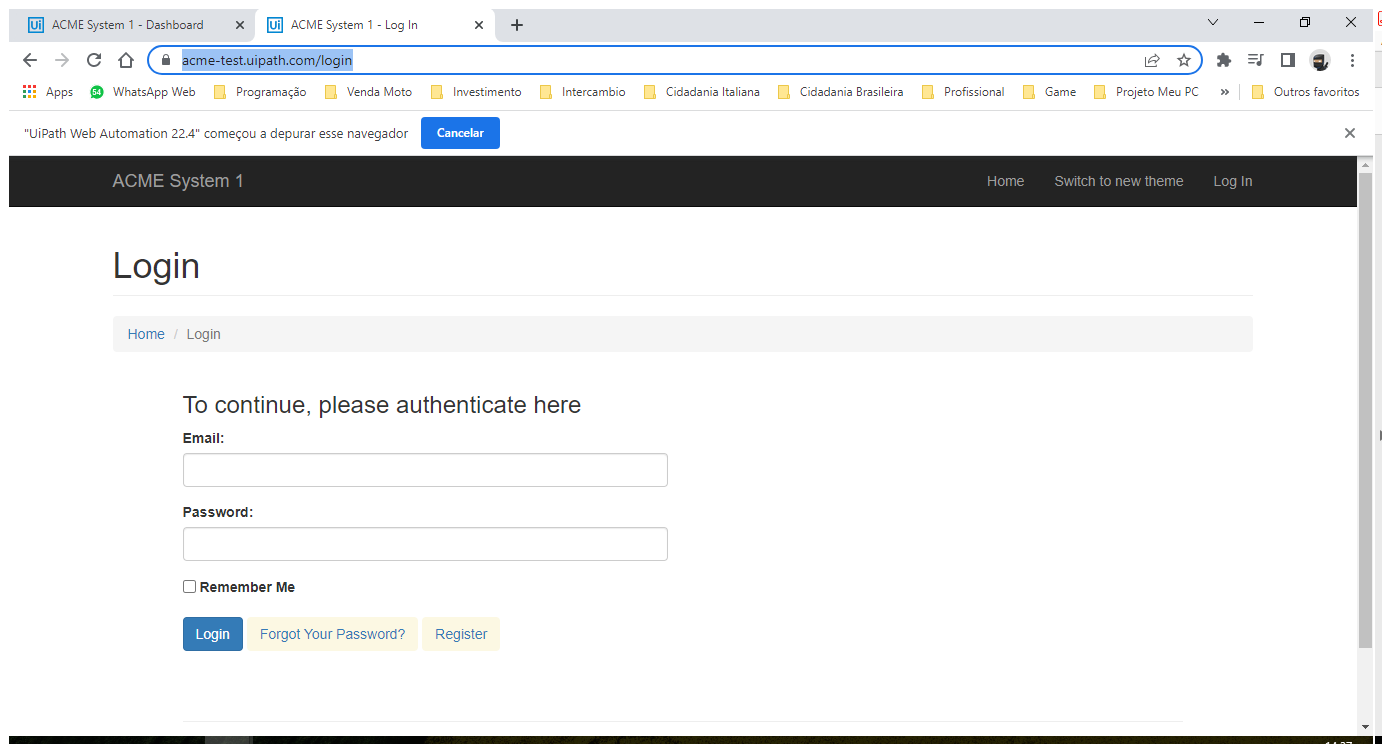
Workflow: Main

Step 1: Use Browser Chrome: ACME System 1 - Log In in window 'ACME System 1 - Log In' (chrome.exe)

Step 2: type [var_StrEmail] into 'Email' (no picture)

Step 3: type [var_StrSenha] into 'Password' (no picture)

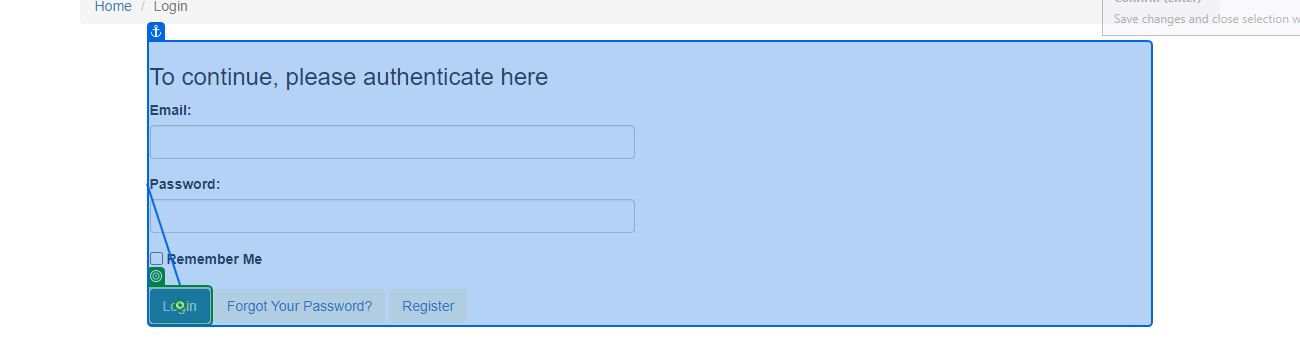
Step 4: click on 'Login'

Step 5: click on 'Work Items' (no picture)

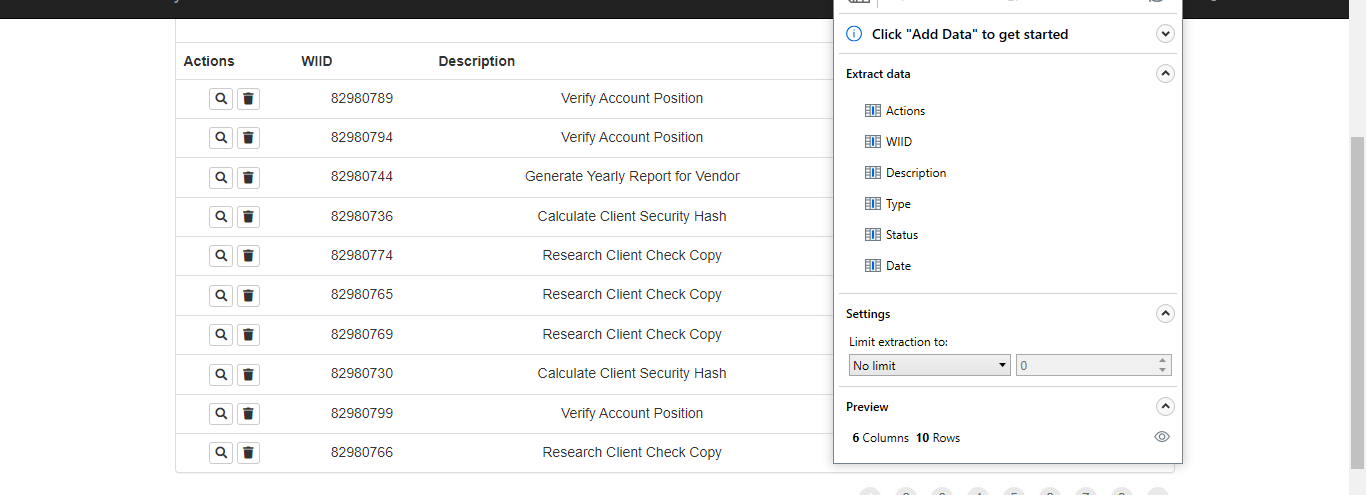
Step 6: get-text